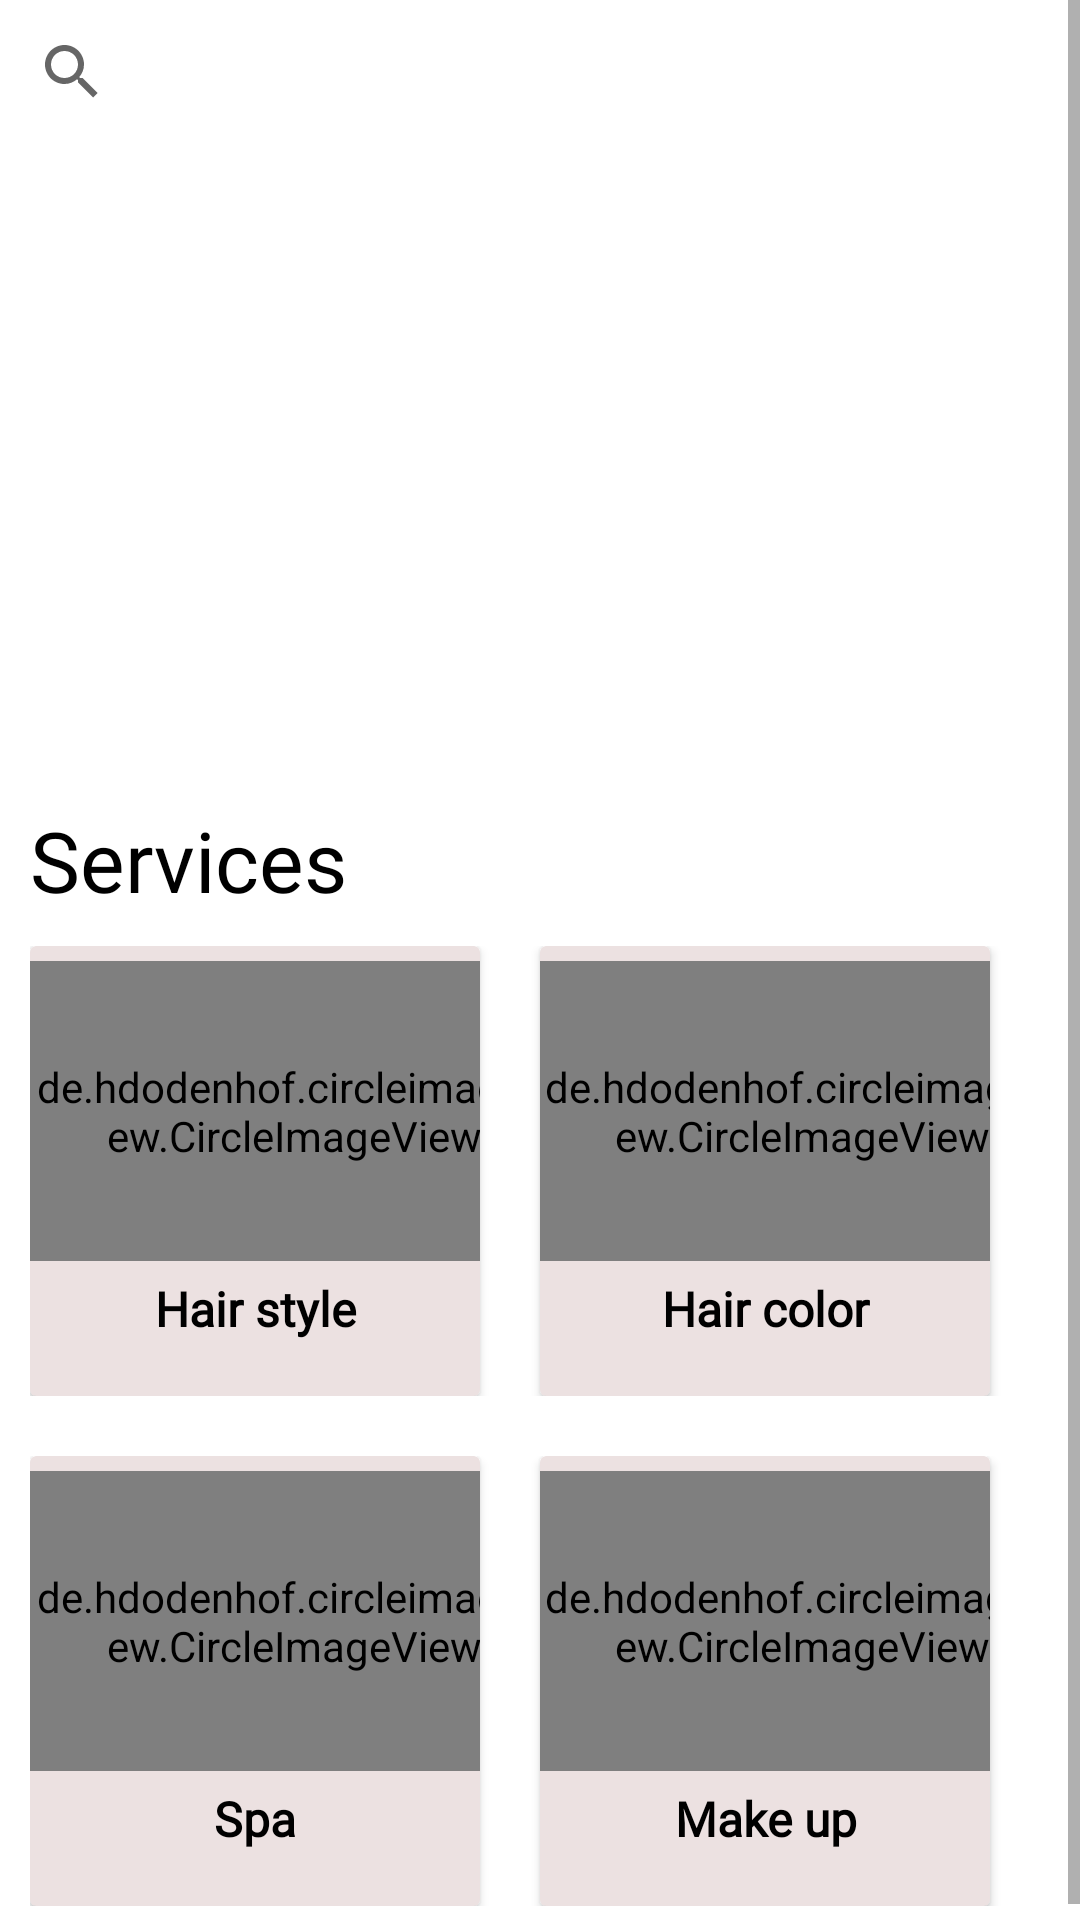

Reconstruct the res/layout file that produces this screen, plus the resources it refers to.
<!-- AndroidManifest.xml: application theme Theme.Beauty_Saloon -->
<!-- res/layout/activity_home.xml -->
<?xml version="1.0" encoding="utf-8"?>
<ScrollView xmlns:android="http://schemas.android.com/apk/res/android"
    xmlns:app="http://schemas.android.com/apk/res-auto"
    xmlns:tools="http://schemas.android.com/tools"
    android:layout_width="match_parent"
    android:layout_height="match_parent"
    android:orientation="vertical"
    tools:context=".Home_Activity">
    <LinearLayout
        android:layout_width="match_parent"
        android:layout_height="match_parent"
        android:orientation="vertical">
        <SearchView
            android:layout_width="match_parent"
            android:layout_height="wrap_content"/>
    <ViewFlipper
        android:layout_width="match_parent"
        android:layout_height="200dp"
        android:layout_margin="10dp"
        android:autoStart="true"
        android:flipInterval="2000">
        <ImageView
            android:layout_width="match_parent"
            android:layout_height="match_parent"
            android:src="@drawable/img2"/>
        <ImageView
            android:layout_width="match_parent"
            android:layout_height="match_parent"
            android:src="@drawable/img3"/>
        <ImageView
            android:layout_width="match_parent"
            android:layout_height="match_parent"
            android:src="@drawable/img4"/>
    </ViewFlipper>
    <TextView
        android:layout_width="match_parent"
        android:layout_height="wrap_content"
        android:text="Services"
        android:textSize="28sp"
        android:layout_marginLeft="10dp"
        android:fontFamily="@font/bungee"
        android:textColor="@color/black"/>

    <LinearLayout
        android:layout_width="match_parent"
        android:layout_height="wrap_content"
        android:orientation="horizontal"
        android:layout_margin="10dp">

        <androidx.cardview.widget.CardView
            android:layout_width="0dp"
            android:layout_height="150dp"
            android:layout_marginRight="20dp"
            android:layout_weight="1"
            android:id="@+id/Hairstyle"
            app:cardBackgroundColor="#ECE1E1">

            <LinearLayout
                android:layout_width="match_parent"
                android:layout_height="wrap_content"
                android:orientation="vertical">

                <de.hdodenhof.circleimageview.CircleImageView
                    android:layout_width="176dp"
                    android:layout_height="100dp"
                    android:layout_marginTop="5dp"
                    android:src="@drawable/haircut" />

                <TextView
                    android:layout_width="match_parent"
                    android:layout_height="wrap_content"
                    android:layout_marginTop="5dp"
                    android:fontFamily="@font/bungee"
                    android:text="Hair style"
                    android:textAlignment="center"
                    android:textColor="@color/black"
                    android:textSize="16dp"
                    android:textStyle="bold" />
            </LinearLayout>
        </androidx.cardview.widget.CardView>

        <androidx.cardview.widget.CardView
            android:layout_width="0dp"
            android:layout_height="150dp"
            android:layout_weight="1"
            app:cardBackgroundColor="#ECE1E1"
            android:layout_marginRight="20dp"
            android:id="@+id/Haircolor">
            <LinearLayout
                android:layout_width="match_parent"
                android:layout_height="wrap_content"
                android:orientation="vertical">
                <de.hdodenhof.circleimageview.CircleImageView
                    android:layout_width="175dp"
                    android:layout_height="100dp"
                    android:src="@drawable/haircolor"
                    android:layout_marginTop="5dp"
                    />
                <TextView
                    android:layout_width="match_parent"
                    android:layout_height="wrap_content"
                    android:layout_marginTop="5dp"
                    android:textAlignment="center"
                    android:text="Hair color"
                    android:textColor="@color/black"
                    android:textStyle="bold"
                    android:fontFamily="@font/bungee"
                    android:textSize="16dp"/>
            </LinearLayout>
        </androidx.cardview.widget.CardView>

    </LinearLayout>
    <LinearLayout
        android:layout_width="match_parent"
        android:layout_height="wrap_content"
        android:orientation="horizontal"
        android:layout_margin="10dp">
        <androidx.cardview.widget.CardView
            android:layout_width="0dp"
            android:layout_height="150dp"
            android:layout_weight="1"
            android:layout_marginRight="20dp"
            app:cardBackgroundColor="#ECE1E1"
            android:id="@+id/Spa">
            <LinearLayout
                android:layout_width="match_parent"
                android:layout_height="wrap_content"
                android:orientation="vertical">
                <de.hdodenhof.circleimageview.CircleImageView
                    android:layout_width="176dp"
                    android:layout_height="100dp"
                    android:src="@drawable/spa"
                    android:layout_marginTop="5dp"
                    />
                <TextView
                    android:layout_width="match_parent"
                    android:layout_height="wrap_content"
                    android:layout_marginTop="5dp"
                    android:textAlignment="center"
                    android:text="Spa"
                    android:textColor="@color/black"
                    android:textStyle="bold"
                    android:fontFamily="@font/bungee"
                    android:textSize="16dp"/>
            </LinearLayout>
        </androidx.cardview.widget.CardView>
        <androidx.cardview.widget.CardView
            android:layout_width="0dp"
            android:layout_height="150dp"
            android:layout_weight="1"
            app:cardBackgroundColor="#ECE1E1"
            android:layout_marginRight="20dp"
            android:id="@+id/Makeup">
            <LinearLayout
                android:layout_width="match_parent"
                android:layout_height="wrap_content"
                android:orientation="vertical">
                <de.hdodenhof.circleimageview.CircleImageView
                    android:layout_width="175dp"
                    android:layout_height="100dp"
                    android:src="@drawable/makeup"
                    android:layout_marginTop="5dp"
                    />
                <TextView
                    android:layout_width="match_parent"
                    android:layout_height="wrap_content"
                    android:layout_marginTop="5dp"
                    android:textAlignment="center"
                    android:text="Make up"
                    android:textColor="@color/black"
                    android:textStyle="bold"
                    android:fontFamily="@font/bungee"
                    android:textSize="16dp"/>
            </LinearLayout>
        </androidx.cardview.widget.CardView>
    </LinearLayout>
    </LinearLayout>
</ScrollView>
<!-- resources referenced by this layout -->
<resources>
  <!-- drawable haircolor: png bitmap (drawable, 79934 bytes) -->
  <!-- drawable haircut: png bitmap (drawable, 172676 bytes) -->
  <!-- drawable img4: png bitmap (drawable, 514034 bytes) -->
  <!-- drawable makeup: jpg bitmap (drawable, 87066 bytes) -->
  <!-- drawable spa: png bitmap (drawable, 17376 bytes) -->
  <style name="Theme.Beauty_Saloon" parent="Theme.MaterialComponents.DayNight.NoActionBar">
          
          <item name="colorPrimary">@color/purple_500</item>
          <item name="colorPrimaryVariant">@color/purple_700</item>
          <item name="colorOnPrimary">@color/white</item>
          
          <item name="colorSecondary">@color/teal_200</item>
          <item name="colorSecondaryVariant">@color/teal_700</item>
          <item name="colorOnSecondary">@color/black</item>
          
          <item name="android:statusBarColor" tools:targetApi="l">?attr/colorPrimaryVariant</item>
          
      </style>
  <!-- not gathered from this repository: default colours our renderer supplied (Android Studio template values) -->
  <color name="purple_500">#FF6200EE</color>
  <color name="purple_700">#FF3700B3</color>
  <color name="teal_200">#FF03DAC5</color>
  <color name="teal_700">#FF018786</color>
  <color name="black">#FF000000</color>
  <color name="white">#FFFFFFFF</color>
</resources>
